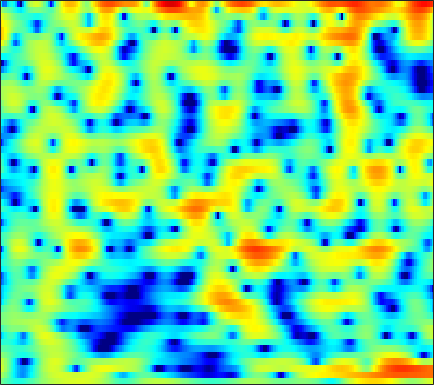

Values plotted in this chart, from the file beside it:
-0.49859, -0.96459, -1.5853, -2.1599, -2.5584, -3.0175, -3.3666, -3.5465, -3.6438, -3.5874, -3.3547, -3.1031, -2.6811, -2.2013, -1.8314, -1.3252, -0.81716, -0.46148, 0.0044836, 0.43983, 0.84433, 1.1167, 1.4421, 1.7299
1.647, 0.9499, -0.07924, -1.225, -2.16, -3.522, -4.988, -6.119, -7.548, -8.57, -8.772, -8.321, -7.164, -5.752, -4.686, -3.359, -2.16, -1.356, -0.411, 0.4039, 1.09, 1.526, 2.014, 2.397
3.146, 2.304, 1.053, -0.3372, -1.477, -3.088, -4.758, -5.987, -7.429, -8.413, -8.696, -8.419, -7.519, -6.239, -5.176, -3.732, -2.357, -1.397, -0.2337, 0.7649, 1.595, 2.105, 2.617, 2.936
2.645, 1.947, 0.8817, -0.3538, -1.408, -3.003, -4.863, -6.519, -9.23, -12.95, -18.69, -22.37, -16.36, -11.21, -8.491, -5.726, -3.562, -2.223, -0.7359, 0.4737, 1.45, 2.041, 2.649, 3.056
0.512, 0.1872, -0.3076, -0.8658, -1.313, -1.926, -2.528, -2.955, -3.452, -3.807, -3.965, -3.94, -3.707, -3.259, -2.811, -2.112, -1.363, -0.7955, -0.06701, 0.5942, 1.168, 1.535, 1.928, 2.203
-1.364, -1.488, -1.69, -1.926, -2.117, -2.378, -2.626, -2.785, -2.923, -2.962, -2.876, -2.714, -2.378, -1.921, -1.522, -0.9442, -0.3528, 0.08572, 0.6451, 1.143, 1.56, 1.814, 2.065, 2.216
-3.514, -3.328, -3.153, -3.142, -3.268, -3.651, -4.287, -4.929, -5.9, -6.773, -7.068, -6.661, -5.419, -3.826, -2.638, -1.198, 0.02325, 0.7816, 1.614, 2.25, 2.704, 2.928, 3.092, 3.112
-7.185, -5.269, -3.634, -2.727, -2.431, -2.524, -3.161, -4.032, -5.761, -8.132, -10.01, -9.338, -6.383, -3.475, -1.714, 0.1158, 1.487, 2.261, 2.998, 3.438, 3.624, 3.613, 3.411, 3.025
-2.495, -1.878, -1.124, -0.529, -0.2148, 0.03886, 0.1366, 0.1273, 0.07504, 0.05188, 0.1463, 0.3204, 0.7049, 1.205, 1.604, 2.097, 2.476, 2.662, 2.74, 2.591, 2.189, 1.702, 0.7807, -0.4913
-0.2635, -0.05076, 0.2379, 0.5097, 0.6872, 0.8766, 1.025, 1.108, 1.198, 1.28, 1.365, 1.44, 1.551, 1.672, 1.757, 1.849, 1.878, 1.836, 1.661, 1.315, 0.749, 0.1538, -0.9129, -2.347
-0.4522, -0.2036, 0.1082, 0.372, 0.5277, 0.6754, 0.7403, 0.7311, 0.6545, 0.5252, 0.3855, 0.3034, 0.2522, 0.2919, 0.3817, 0.5807, 0.8095, 0.964, 1.108, 1.141, 1.018, 0.8137, 0.3899, -0.1878
-2.368, -1.746, -0.9991, -0.4061, -0.08279, 0.1468, 0.1209, -0.06906, -0.5716, -1.372, -2.456, -3.375, -4.46, -4.773, -4.291, -2.981, -1.479, -0.4582, 0.6553, 1.474, 2.013, 2.253, 2.372, 2.295
-6.582, -4.801, -3.004, -1.723, -1.053, -0.5078, -0.3615, -0.5085, -1.092, -2.219, -4.046, -6.08, -9.928, -12.87, -10.28, -5.771, -2.571, -0.8206, 0.9071, 2.105, 2.897, 3.269, 3.51, 3.489
-7.197, -5.822, -4.229, -2.956, -2.198, -1.445, -0.955, -0.7617, -0.7146, -0.8525, -1.118, -1.334, -1.505, -1.393, -1.086, -0.3976, 0.4493, 1.099, 1.887, 2.523, 2.96, 3.138, 3.166, 2.936
-6.955, -6.159, -5.016, -3.92, -3.176, -2.325, -1.634, -1.237, -0.8457, -0.5859, -0.3992, -0.2838, -0.129, 0.0917, 0.3119, 0.6795, 1.125, 1.48, 1.935, 2.331, 2.625, 2.744, 2.742, 2.519
-10.45, -8.818, -6.785, -5.08, -4.027, -2.893, -2.082, -1.653, -1.292, -1.152, -1.176, -1.254, -1.37, -1.409, -1.321, -0.9973, -0.4501, 0.07169, 0.822, 1.542, 2.152, 2.513, 2.833, 2.956
-11.78, -9.229, -6.618, -4.694, -3.602, -2.53, -1.872, -1.624, -1.615, -1.986, -2.797, -3.718, -5.382, -7.434, -8.643, -8.273, -5.942, -4.031, -1.818, -0.07555, 1.255, 2.03, 2.809, 3.342
-5.329, -4.695, -3.756, -2.85, -2.257, -1.649, -1.282, -1.184, -1.349, -1.887, -2.859, -3.946, -5.944, -8.527, -10.27, -10.02, -7.227, -5.079, -2.74, -0.9624, 0.3867, 1.183, 2.011, 2.631
-3.644, -3.219, -2.552, -1.827, -1.315, -0.739, -0.3142, -0.1252, -0.07435, -0.2425, -0.6002, -0.9646, -1.518, -1.996, -2.225, -2.263, -1.994, -1.651, -1.083, -0.5095, 0.007516, 0.3335, 0.6848, 0.9591
-5.586, -4.603, -3.031, -1.516, -0.534, 0.5414, 1.326, 1.72, 2.034, 2.104, 1.97, 1.766, 1.371, 0.9034, 0.5376, 0.09664, -0.2363, -0.4, -0.5088, -0.525, -0.5525, -0.6514, -0.9596, -1.527
-13.1, -7.787, -3.625, -0.9479, 0.5215, 1.977, 2.965, 3.457, 3.825, 3.875, 3.618, 3.226, 2.45, 1.354, 0.3489, -1.189, -2.685, -3.473, -3.675, -3.08, -2.352, -2.029, -2.123, -3.059
-3.113, -2.446, -1.285, -0.08383, 0.7505, 1.676, 2.361, 2.716, 2.938, 2.883, 2.503, 1.98, 0.9406, -0.6071, -2.23, -5.365, -10.55, -17.54, -14.87, -8.226, -4.879, -3.348, -2.095, -1.438
-2.601, -2.321, -1.764, -1.099, -0.5934, 0.02328, 0.5224, 0.7974, 0.9984, 0.9979, 0.7942, 0.4926, -0.1052, -0.9073, -1.611, -2.614, -3.482, -3.847, -3.788, -3.156, -2.255, -1.546, -0.693, 0.03493
-5.976, -5.293, -4.229, -3.189, -2.498, -1.712, -1.087, -0.7463, -0.4265, -0.2697, -0.2476, -0.2983, -0.4576, -0.6694, -0.8278, -0.9799, -1.043, -0.9906, -0.7777, -0.4302, 0.02825, 0.3999, 0.8965, 1.344
-12.32, -9.118, -6.408, -4.623, -3.663, -2.706, -2.02, -1.665, -1.327, -1.131, -1.075, -1.088, -1.145, -1.204, -1.221, -1.134, -0.8848, -0.5959, -0.07613, 0.5253, 1.151, 1.591, 2.109, 2.505
-5.88, -5.254, -4.432, -3.732, -3.308, -2.878, -2.597, -2.415, -2.256, -2.206, -2.3, -2.514, -2.937, -3.493, -3.902, -4.152, -3.69, -2.863, -1.402, 0.1264, 1.473, 2.311, 3.17, 3.732
-2.136, -2.609, -3.218, -3.861, -4.353, -4.964, -5.334, -5.351, -5.105, -4.743, -4.518, -4.625, -5.391, -7.197, -9.703, -17.41, -18.49, -9.855, -4.221, -0.7672, 1.579, 2.867, 4.08, 4.807
-3.704, -4.508, -5.757, -7.478, -9.314, -12.84, -17.75, -18.3, -13.37, -9.677, -7.467, -6.419, -5.692, -5.512, -5.567, -5.445, -4.609, -3.391, -1.418, 0.5229, 2.162, 3.152, 4.147, 4.764
-8.045, -8.181, -8.618, -9.434, -10.34, -11.82, -12.95, -12.82, -11.3, -9.241, -7.395, -6.268, -5.006, -3.983, -3.322, -2.428, -1.484, -0.7159, 0.3402, 1.38, 2.338, 2.96, 3.613, 4.051
-12.82, -11.08, -9.753, -9.02, -8.655, -8.367, -8.022, -7.737, -7.134, -6.388, -5.556, -4.94, -4.124, -3.317, -2.705, -1.876, -1.002, -0.3417, 0.5456, 1.39, 2.164, 2.669, 3.215, 3.595
-9.261, -8.455, -7.562, -6.929, -6.594, -6.218, -5.919, -5.678, -5.334, -4.977, -4.642, -4.363, -4.019, -3.632, -3.245, -2.597, -1.777, -1.052, -0.011, 1.031, 1.976, 2.582, 3.238, 3.676
-3.945, -4.186, -4.446, -4.707, -4.916, -5.078, -5.115, -5.007, -4.847, -4.71, -4.704, -4.854, -5.278, -5.924, -6.408, -6.431, -5.24, -3.742, -1.582, 0.3689, 1.945, 2.881, 3.798, 4.361
-1.569, -2.427, -3.788, -5.398, -6.674, -8.119, -8.535, -8.031, -6.874, -5.817, -5.254, -5.343, -6.206, -8.371, -11.67, -20.02, -12.32, -7.03, -2.637, 0.2408, 2.233, 3.331, 4.337, 4.926
-2.103, -3.215, -5.149, -7.795, -10.64, -17.13, -21.53, -14.6, -9.582, -6.704, -5.03, -4.294, -3.841, -3.726, -3.685, -3.356, -2.492, -1.511, -0.06916, 1.26, 2.346, 2.975, 3.589, 3.967
-3.504, -4.124, -4.909, -5.77, -6.369, -6.873, -6.714, -6.173, -5.022, -3.771, -2.653, -1.908, -1.109, -0.4879, -0.07878, 0.3776, 0.8241, 1.132, 1.48, 1.712, 1.815, 1.799, 1.735, 1.673
-6.855, -6.357, -5.615, -4.947, -4.47, -3.836, -3.138, -2.572, -1.702, -0.8419, 0.02014, 0.5951, 1.3, 1.875, 2.202, 2.511, 2.648, 2.608, 2.338, 1.769, 0.8316, -0.1319, -1.769, -3.433
-13.36, -10.17, -7.731, -6.108, -5.17, -4.107, -3.11, -2.342, -1.334, -0.318, 0.6423, 1.298, 2.055, 2.66, 2.991, 3.279, 3.322, 3.184, 2.725, 1.876, 0.5041, -0.995, -3.964, -8.681
-8.834, -8.709, -8.532, -8.392, -8.252, -7.785, -6.8, -5.762, -4.225, -2.675, -1.298, -0.3774, 0.6384, 1.438, 1.911, 2.339, 2.561, 2.591, 2.439, 2.062, 1.479, 0.9277, 0.1609, -0.4464
-6.625, -7.702, -9.468, -12.16, -15.19, -20.02, -16.27, -12.03, -8.081, -5.346, -3.353, -2.218, -1.012, -0.0816, 0.4722, 1.046, 1.493, 1.742, 1.97, 2.092, 2.123, 2.107, 2.057, 2.027
-4.541, -5.414, -6.787, -8.458, -9.73, -10.79, -9.947, -8.424, -6.378, -4.636, -3.339, -2.609, -1.868, -1.294, -0.923, -0.3894, 0.1884, 0.6304, 1.211, 1.736, 2.169, 2.426, 2.674, 2.829
-2.445, -2.397, -2.448, -2.516, -2.598, -2.592, -2.429, -2.235, -1.948, -1.825, -1.942, -2.195, -2.789, -3.5, -3.879, -3.69, -2.712, -1.67, -0.272, 0.925, 1.829, 2.325, 2.765, 2.986
-1.591, -0.5144, 0.4748, 1.092, 1.391, 1.641, 1.696, 1.605, 1.31, 0.6995, -0.3215, -1.485, -3.841, -7.91, -13.82, -21.15, -8.665, -4.847, -1.741, 0.1598, 1.327, 1.846, 2.184, 2.199
-0.384, 0.6296, 1.677, 2.367, 2.726, 2.974, 3.003, 2.887, 2.514, 1.929, 1.083, 0.2479, -1.057, -2.458, -3.291, -3.579, -2.868, -1.983, -0.8583, -0.07866, 0.2792, 0.2502, -0.1705, -0.9627
1.001, 1.468, 2.009, 2.433, 2.641, 2.762, 2.734, 2.621, 2.342, 1.953, 1.487, 1.116, 0.63, 0.2367, 0.04854, -0.08403, -0.04462, 0.03195, 0.067, -0.07964, -0.5625, -1.221, -2.631, -4.869
1.204, 1.51, 1.823, 2.05, 2.125, 2.123, 1.972, 1.763, 1.416, 0.9877, 0.5738, 0.3375, 0.14, 0.1245, 0.21, 0.4157, 0.6509, 0.772, 0.8115, 0.6346, 0.1552, -0.4418, -1.613, -3.26
0.1537, 0.4556, 0.7824, 0.9633, 1.011, 0.9171, 0.5881, 0.1747, -0.6072, -1.6, -2.655, -3.273, -3.47, -2.846, -2.032, -0.8089, 0.2486, 0.8795, 1.48, 1.781, 1.804, 1.648, 1.233, 0.6625
-2.573, -2.27, -1.778, -1.327, -1.069, -0.983, -1.24, -1.723, -2.929, -4.998, -8.59, -13.6, -21.64, -10.19, -6.074, -2.647, -0.4061, 0.8005, 1.936, 2.658, 3.053, 3.168, 3.134, 2.924
-9.127, -8.581, -6.864, -5.033, -3.973, -3.023, -2.58, -2.577, -2.969, -3.782, -4.828, -5.512, -5.535, -4.291, -2.922, -1.068, 0.5065, 1.46, 2.43, 3.096, 3.482, 3.612, 3.599, 3.384
-18.49, -15.73, -10.17, -6.888, -5.287, -3.83, -2.91, -2.487, -2.11, -1.879, -1.666, -1.45, -1.017, -0.4068, 0.1632, 0.9547, 1.722, 2.226, 2.765, 3.13, 3.3, 3.305, 3.136, 2.778
-4.515, -4.713, -4.523, -4.023, -3.64, -3.126, -2.678, -2.352, -1.901, -1.401, -0.877, -0.4456, 0.1297, 0.7183, 1.155, 1.687, 2.157, 2.439, 2.707, 2.833, 2.805, 2.667, 2.332, 1.823
0.6538, 0.015, -0.8502, -1.702, -2.32, -3.07, -3.533, -3.541, -3.135, -2.338, -1.388, -0.6944, 0.1608, 0.8958, 1.344, 1.855, 2.229, 2.429, 2.581, 2.583, 2.418, 2.17, 1.673, 0.9651
4.419, 3.408, 1.817, -0.2071, -2.117, -5.467, -9.56, -11.03, -8.061, -4.745, -2.378, -1.112, 0.12, 0.9451, 1.385, 1.809, 2.094, 2.258, 2.4, 2.425, 2.272, 2.017, 1.409, 0.4334
6.689, 5.679, 4.059, 2.026, 0.1628, -2.773, -5.815, -6.811, -5.542, -3.472, -1.886, -1.073, -0.4754, -0.2808, -0.299, -0.4757, -0.5399, -0.4391, -0.09106, 0.3794, 0.753, 0.8584, 0.6396, -0.05638
6.476, 5.72, 4.565, 3.274, 2.297, 1.022, -0.04602, -0.6513, -1.128, -1.351, -1.553, -1.847, -2.554, -3.748, -5.106, -7.577, -10.16, -10.36, -7.777, -4.974, -2.961, -1.959, -1.134, -0.833
5.337, 4.724, 3.83, 2.917, 2.221, 1.35, 0.5498, -0.005484, -0.6598, -1.269, -1.912, -2.501, -3.491, -4.927, -6.477, -9.219, -12.18, -12.44, -9.509, -6.444, -4.215, -2.994, -1.808, -1.004
3.864, 3.201, 2.319, 1.492, 0.8688, 0.08117, -0.6825, -1.17, -1.743, -2.188, -2.477, -2.614, -2.815, -3.134, -3.404, -3.793, -4.022, -4.012, -3.658, -3.082, -2.425, -1.943, -1.357, -0.7385
1.608, 0.5491, -0.4057, -1.015, -1.36, -2.065, -3.061, -3.994, -5.124, -5.368, -4.463, -3.41, -2.114, -1.101, -0.5447, -0.1037, 0.05759, 0.06305, -0.09249, -0.4452, -0.9727, -1.419, -1.856, -1.794
-4.738, -10.04, -9.511, -5.537, -4.034, -3.572, -4.652, -6.779, -12.96, -20.84, -8.214, -4.181, -0.9081, 1.112, 2.056, 2.817, 3.066, 2.951, 2.341, 1.177, -0.7513, -2.952, -7.594, -14.16
